Labelled photos from "data", an image-classification folder in Ericdroush/Tax_Sale. The possible labels are: county view, map view, map wide view, street view.

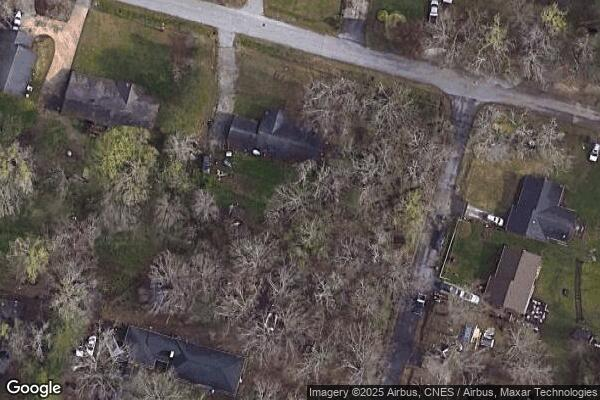
Label: map view

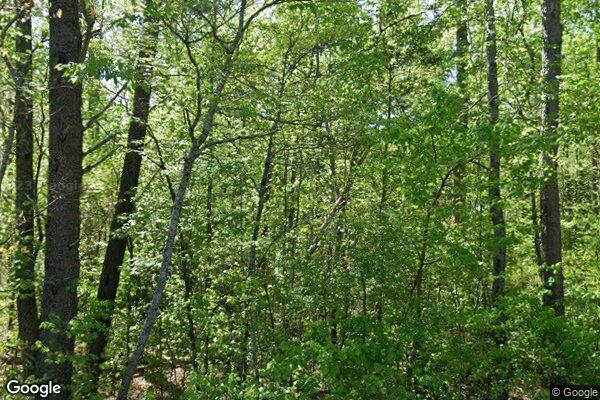
Label: street view

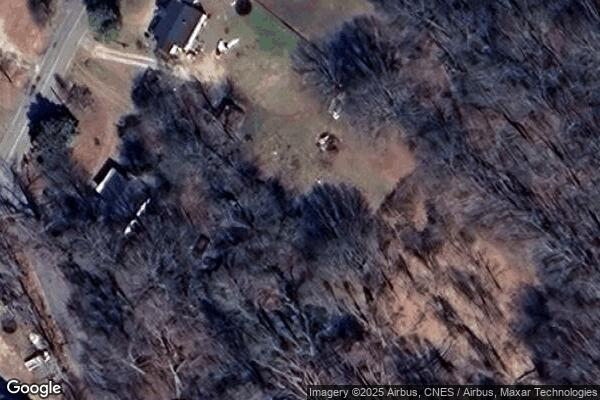
Label: map view

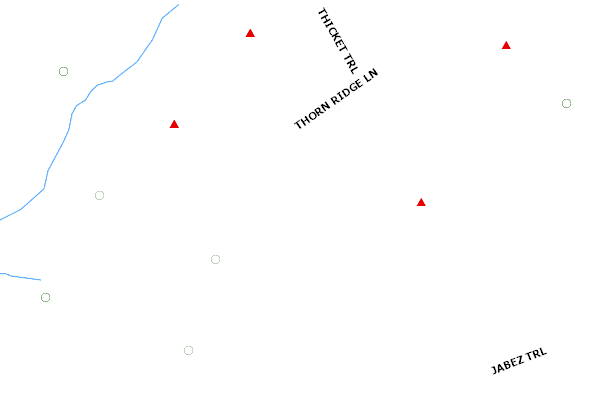
Label: county view

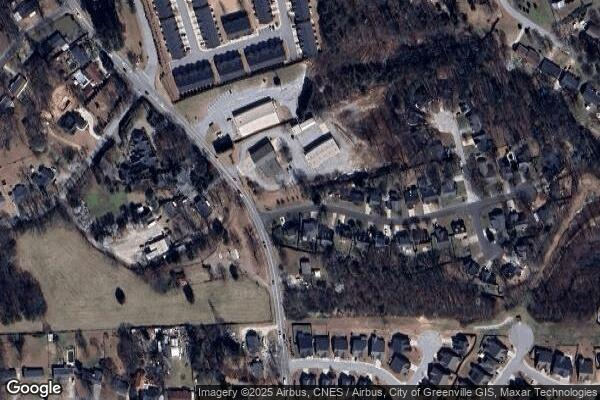
Label: map wide view

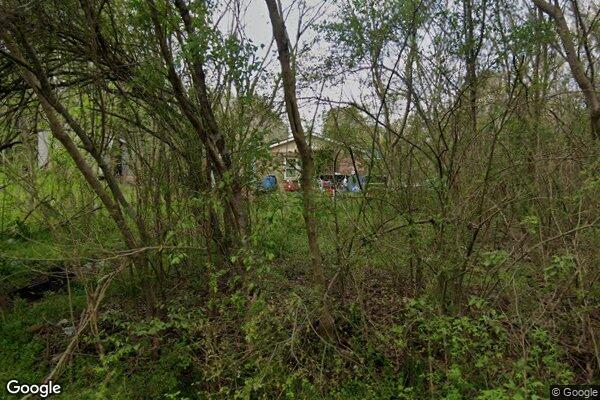
Label: street view
